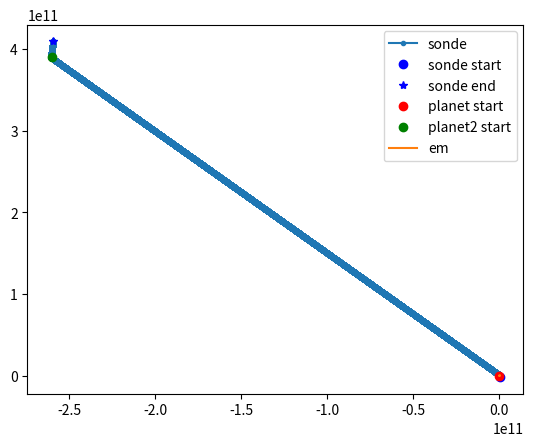

The script that saved this image:
import numpy as np
import matplotlib.pyplot as plt

M = 5.972e24
m = 100
G = 6.674*1e-11

minute = 60 # s
hour = 60 * minute
day = 24 * hour
week = 7 * day
year = 365 * day

def calculateEm(r, v, rPlanet):
    return 1/2 * m * np.linalg.norm(v)**2 - G * M * m / np.linalg.norm(rPlanet - r)

def a(sondeCoord, planetCoord):
    return -G * M * (planetCoord - sondeCoord)/ np.linalg.norm(planetCoord - sondeCoord)**3

def leapfrog(u_ini, planetArray, t, h):
    N = t.size
    # Initialisation du tableau
    u = np.empty((4, N)) # Condition initiale
    u[:, 0] = u_ini    

    # Coefficient d'intégration
    w0 = - 2**(1/3) / (2 - 2**(1/3))
    w1 = 1 / (2 - 2**(1/3))

    c = np.array([w1 / 2, (w0 + w1) / 2, (w0 + w1) / 2, w1/2])
    d = np.array([w1, w0, w1])

    em = np.zeros(t.size)
    for planet in planetArray:
        em[0] += calculateEm(u[:2, 0], u[2:4, 0], planet.orbit[:, 0])

    for i in range(N-1):

        #4th order Yoshida integrator
        
        r1 = u[:2, i] + c[0] * u[2:4, i] * h

        a1 = 0
        for planet in planetArray:
            a1 += a(r1, planet.orbit[:, i])

        v1 = u[2:4, i] - d[0] * a1 * h

        r2 = r1 + c[1] * v1 * h

        a2 = 0
        for planet in planetArray:
            a2 += a(r2, planet.orbit[:, i])

        v2 = v1 - d[1] * a2 * h

        r3 = r2 + c[2] * v2 * h

        a3 = 0
        for planet in planetArray:
            a3 += a(r3, planet.orbit[:, i])

        v3 = v2 - d[2] * a3 * h

        u[:2, i+1] = r3 + c[3] * v3 * h
        u[2:4, i+1] = v3 

        for planet in planetArray:
            em[i+1] += calculateEm(u[:2, i+1], u[2:4, i+1], planet.orbit[:, i+1])
    
        print(i, "/", N-2, end="\r")

        if np.linalg.norm(planetCoord - u[:2, i+1]) <= MAX_RADIUS:
            print("Error : collision with planet's surface")
            u[:2, i+1] = u[:2, i]
            return t, u, em

    return t, u, em

#def variableTimestep(sondeCoord, PlanetArray)
MAX_RADIUS = 6.3e5

class Planet():

    def __init__ (self, mass, orbit, radius=0):
        self.mass=mass
        self.orbit=orbit
        self.raidus=radius

rayonSphereInfluence = 1e9 # m
planetCoord = np.array([0,0])
planet2Coord = np.array([-2.603e11, 3.9e11])
sondeInitCoord = np.array([0.5e9, -2e9]) #m
sondeInitSpeed = np.array([0, 6e3 / 3600 * 1e3]) # m/s

u_ini = np.append(sondeInitCoord, sondeInitSpeed)

T = 10 * year
dt = hour #10 * minute

t = np.arange(0, T, dt)

planet_orbit = np.array([np.zeros([t.size, 2])])
planet_orbit2 = np.array([np.ones([t.size, 2]) * planet2Coord])

planet = Planet(M, planet_orbit, MAX_RADIUS)
planet2 = Planet(M, planet_orbit2, MAX_RADIUS)

planetArray = np.array([planet, planet2])
t,u,em = leapfrog(u_ini, planetArray, t, dt)

# plt.plot(planetCoord[0], planetCoord[1], 'ro', label='planet')
plt.plot(rayonSphereInfluence * np.cos(np.linspace(0, 2 * np.pi, 1000)) + planetCoord[0], rayonSphereInfluence * np.sin(np.linspace(0, 2 * np.pi, 1000)) + planetCoord[1], 'r--')
plt.plot(rayonSphereInfluence * np.cos(np.linspace(0, 2 * np.pi, 1000)) + planet2Coord[0], rayonSphereInfluence * np.sin(np.linspace(0, 2 * np.pi, 1000)) + planet2Coord[1], 'g--')

# Sonde
plt.plot(u[0, :], u[1, :], '.-', label = "sonde")
plt.plot(u[0, 0], u[1, 0], 'bo', label = "sonde start")
plt.plot(u[0, -1], u[1, -1], 'b*', label = "sonde end")

# Planet
#plt.plot(planet_orbit[:, 0], planet_orbit[:, 1], label = "planet")
plt.plot(planet_orbit[0, 0, 0], planet_orbit[0, 0, 1], 'ro', label = "planet start")
# plt.plot(planet_orbit[-1, 0], planet_orbit[-1, 0], 'r*', label = "planet end")

# Planet2
# plt.plot(planet_orbit2[:, 0], planet_orbit2[:, 1], label = "planet2")
plt.plot(planet_orbit2[0, 0, 0], planet_orbit2[0, 0, 1], 'go', label = "planet2 start")
# plt.plot(planet_orbit2[-1, 0], planet_orbit2[-1, 0], 'r*', label = "planet2 end")

plt.legend()
plt.show()

# Em
emRelatif = np.abs(2 * (np.max(em) - np.min(em)) / (np.max(em) + np.min(em)))
plt.plot(t, em, '-', label="em")
print(emRelatif)

plt.legend()
plt.show()
